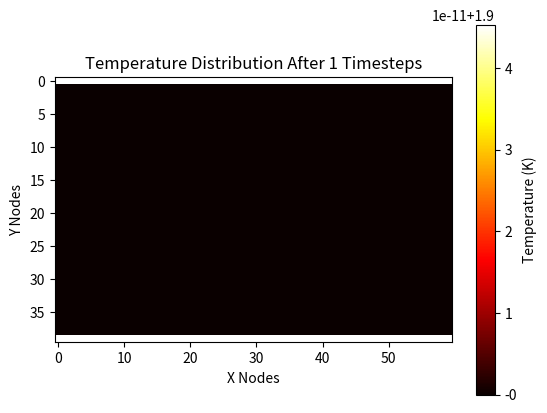

Reproduce this figure in Python.
import numpy as np
import matplotlib.pyplot as plt

# Constants
num_nodes_x = 60  # Number of nodes in the x direction
num_nodes_y = 40  # Number of nodes in the y direction
dx = 0.001  # Spatial step in the x direction
dy = 0.001  # Spatial step in the y direction
q_top = 0.2  # Heat flux at the top boundary
q_bottom = 0.2  # Heat flux at the bottom boundary
dt = 0.000000001  # Time step for FDM update
num_timesteps = 1  # Total number of timesteps

# Node class
class Node:
    def __init__(self, x, y, temperature=1.9):
        self.x = x
        self.y = y
        self.temperature = temperature
        self.density_superfluid = 162.9
        self.density_normal = 147.5
        self.entropy = 756.95
        self.viscosity = 2.5*10**-6
        self.k = self.calculate_k()
        self.alpha = self.calculate_alpha()

    def calculate_k(self):
        L = num_nodes_y * (dy**2) # Length of the grid in meters
        total_density = self.density_superfluid + self.density_normal
        k = (((L * total_density * self.entropy)**2) / (8 * self.viscosity))
        return k

    def calculate_alpha(self):
        c_p = 5000  # Specific heat constant
        total_density = self.density_superfluid + self.density_normal
        alpha = self.k / (total_density * c_p)
        return alpha

    def update_properties(self, timestep):
        # Example: Update properties based on the current timestep or position
        self.density_superfluid = 1.0 + 0.1 * np.sin(0.1 * timestep + self.x)
        self.density_normal = 1.0 + 0.1 * np.cos(0.1 * timestep + self.y)
        self.entropy = 1.0 + 0.05 * np.sin(0.1 * timestep)
        self.viscosity = 1.0 + 0.05 * np.cos(0.1 * timestep)

# Initialize the grid with uniform temperature
def initialize_grid():
    nodes = []
    for y in range(num_nodes_y):
        row = []
        for x in range(num_nodes_x):
            node = Node(x, y, temperature=1.9)
            row.append(node)
        nodes.append(row)
    return nodes

# Apply Neumann boundary conditions to update boundary nodes only
def apply_neumann_bc_boundary_only(nodes, q_top, q_bottom, dy):
    # Top boundary
    for x in range(num_nodes_x):
        T_interior = nodes[1][x].temperature  # First interior node below the boundary
        k_local = nodes[0][x].k  # Use local k value for boundary node
        nodes[0][x].temperature = T_interior + (q_top * dy) / k_local  # Apply Neumann BC for top boundary

    # Bottom boundary
    for x in range(num_nodes_x):
        T_interior = nodes[num_nodes_y - 2][x].temperature  # First interior node above the boundary
        k_local = nodes[num_nodes_y - 1][x].k  # Use local k value for boundary node
        nodes[num_nodes_y - 1][x].temperature = T_interior + (q_bottom * dy) / k_local  # Apply Neumann BC for bottom boundary

# Update interior nodes based on the FDM method
def update_interior_nodes(nodes, dt):
    new_temperatures = np.array([[node.temperature for node in row] for row in nodes])

    for y in range(1, num_nodes_y - 1):
        for x in range(1, num_nodes_x - 1):
            T_xx = (nodes[y][x + 1].temperature - 2 * nodes[y][x].temperature + nodes[y][x - 1].temperature) / (dx ** 2)
            T_yy = (nodes[y + 1][x].temperature - 2 * nodes[y][x].temperature + nodes[y - 1][x].temperature) / (dy ** 2)
            alpha = nodes[y][x].alpha
            new_temperatures[y][x] += alpha * (T_xx + T_yy) * dt  # Update using alpha and FDM

    for y in range(1, num_nodes_y - 1):
        for x in range(1, num_nodes_x - 1):
            nodes[y][x].temperature = new_temperatures[y][x]

# Main simulation function
def run_simulation():
    nodes = initialize_grid()  # Initialize the grid

    # Iterate over the specified number of timesteps
    for t in range(num_timesteps):
        # Update properties for each node based on the current timestep
        for row in nodes:
            for node in row:
                node.update_properties(t)

        apply_neumann_bc_boundary_only(nodes, q_top, q_bottom, dy)  # Update boundary nodes
        update_interior_nodes(nodes, dt)  # Update interior nodes based on FDM

    # Visualize the final temperature distribution
    visualize_results(nodes)

# Visualization function
def visualize_results(nodes):
    temperatures = np.array([[node.temperature for node in row] for row in nodes])
    plt.imshow(temperatures, cmap='hot', interpolation='nearest')
    plt.colorbar(label='Temperature (K)')
    plt.title(f'Temperature Distribution After {num_timesteps} Timesteps')
    plt.xlabel('X Nodes')
    plt.ylabel('Y Nodes')
    plt.show()

def grad_T(nodes):
    temperatures = np.array([[node.temperature for node in row] for row in nodes])
    gradient = np.gradient(temperatures)
    gradient_x, gradient_y = gradient
    
    return gradient_x, gradient_y







# Run the simulation
run_simulation()
